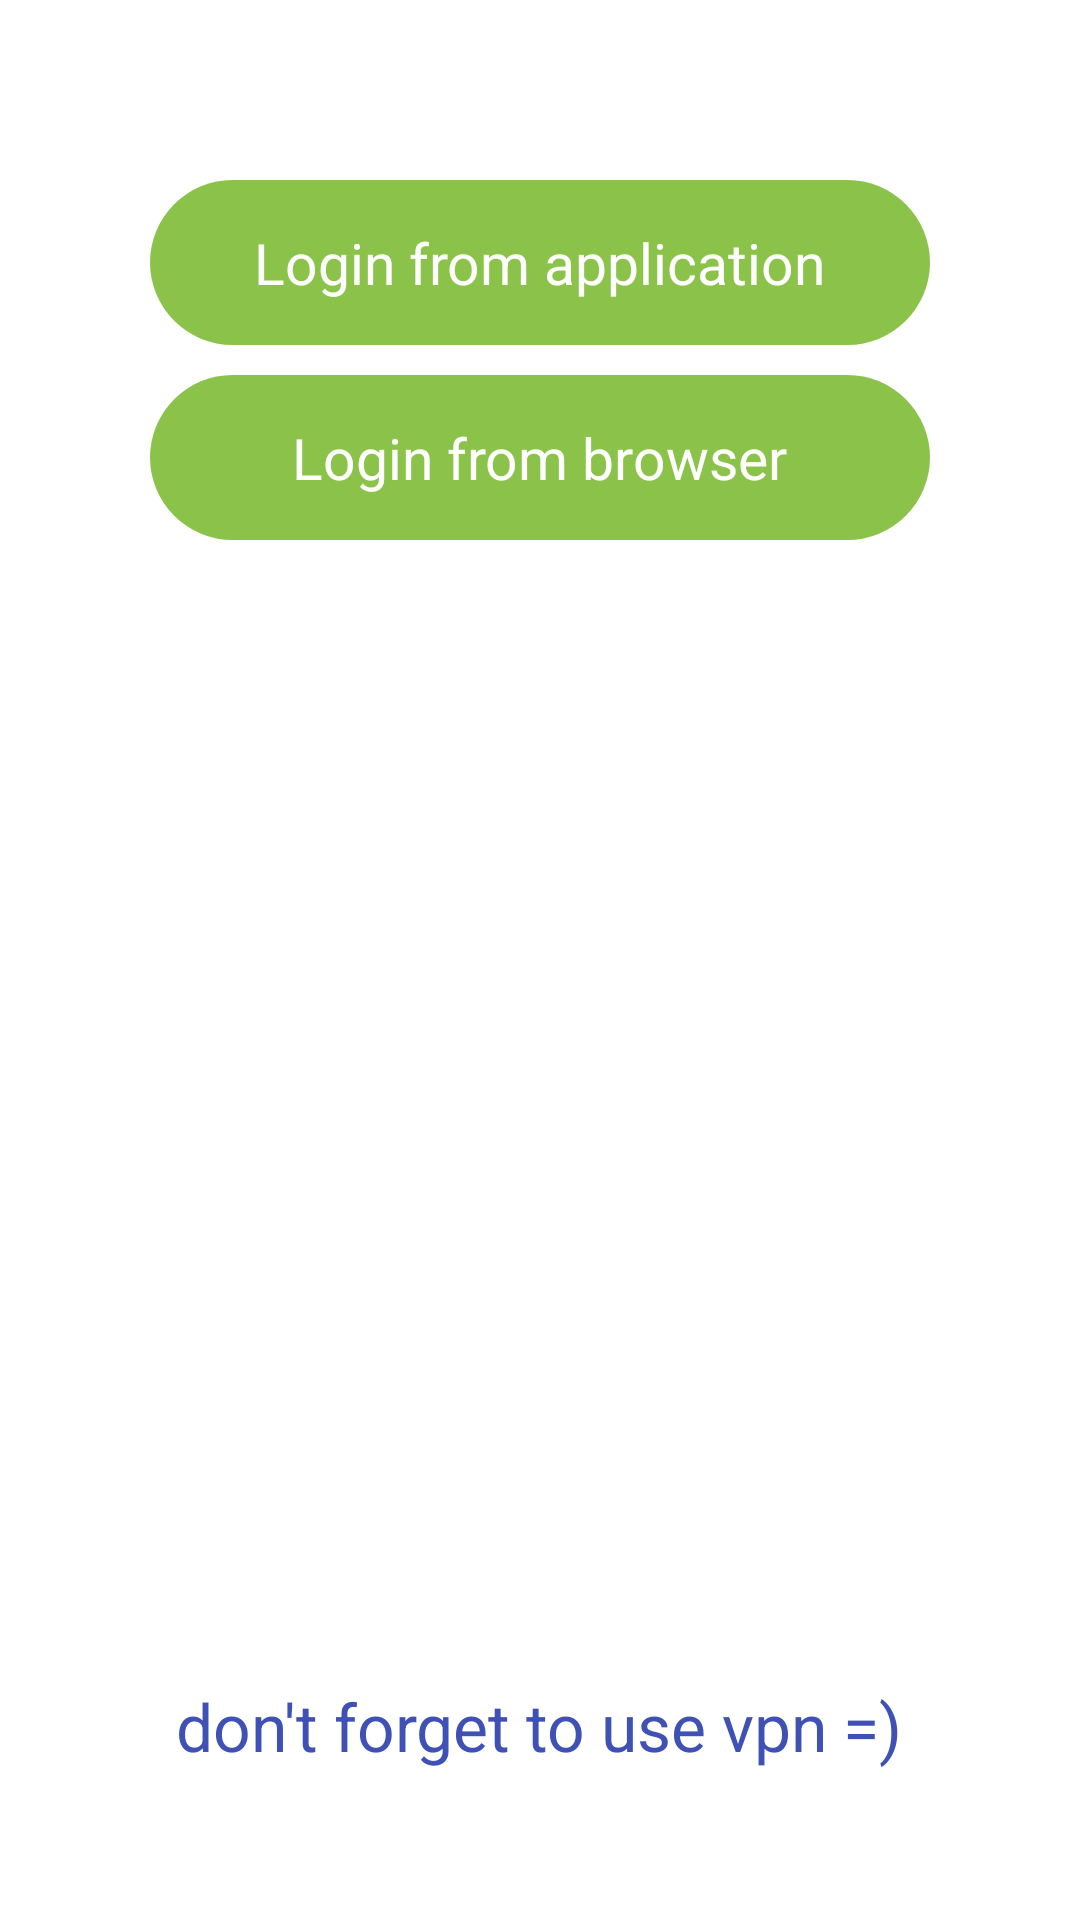

Produce the Android XML layout that renders to this screen, including the resource entries it uses.
<!-- AndroidManifest.xml: activity theme android:Theme.Translucent.NoTitleBar -->
<!-- res/layout/fragment_login.xml -->
<?xml version="1.0" encoding="utf-8"?>
<FrameLayout xmlns:android="http://schemas.android.com/apk/res/android"
    xmlns:tools="http://schemas.android.com/tools"
    android:layout_width="match_parent"
    android:layout_height="match_parent"
    tools:context=".ui.fragments.LoginFragment">


    <RelativeLayout
        android:layout_marginTop="20dp"
        android:layout_width="match_parent"
        android:layout_height="match_parent"
        android:layout_weight="1.5"
        >

        <RelativeLayout
            android:id="@+id/loginFromApp"
            android:layout_marginHorizontal="50dp"
            android:layout_marginTop="40dp"
            android:layout_width="match_parent"
            android:layout_height="55dp"
            android:background="@drawable/login_button_background_shape"
            >

            <TextView
                android:text="@string/login_from_application"
                android:layout_centerInParent="true"
                android:id="@+id/toolbarTextView"
                android:layout_marginLeft="20dp"
                android:layout_centerVertical="true"
                android:textColor="@color/colorWhite"
                android:textSize="19dp"
                android:layout_width="wrap_content"
                android:layout_height="wrap_content"/>

        </RelativeLayout>
        <RelativeLayout
            android:id="@+id/loginFromBrowser"
            android:layout_below="@+id/loginFromApp"
            android:layout_marginHorizontal="50dp"
            android:layout_marginTop="10dp"
            android:layout_width="match_parent"
            android:layout_height="55dp"
            android:background="@drawable/login_button_background_shape"
            >

            <TextView
                android:text="@string/login_from_browser"
                android:layout_centerInParent="true"
                android:layout_marginLeft="20dp"
                android:layout_centerVertical="true"
                android:textColor="@color/colorWhite"
                android:textSize="19dp"
                android:layout_width="wrap_content"
                android:layout_height="wrap_content"/>

        </RelativeLayout>

        <TextView
            android:layout_marginBottom="50dp"
            android:layout_centerHorizontal="true"
            android:text="@string/don_t_forget_to_use_vpn"
            android:layout_marginLeft="20dp"
            android:layout_alignParentBottom="true"
            android:textColor="@color/colorBlue"
            android:textSize="22dp"
            android:layout_width="wrap_content"
            android:layout_height="wrap_content"/>

    </RelativeLayout>
</FrameLayout>
<!-- resources referenced by this layout -->
<resources>
  <color name="colorBlue">#3F51B5</color>
  <color name="colorWhite">#ffffff</color>
  <!-- drawable login_button_background_shape (drawable) -->
  <?xml version="1.0" encoding="utf-8"?>
  <shape android:shape="rectangle" xmlns:android="http://schemas.android.com/apk/res/android">
  
      <solid android:color="@color/colorAccent"/>
      <corners android:radius="30dp"/>
  
  </shape>
  <string name="don_t_forget_to_use_vpn">don\'t forget to use vpn =)</string>
  <string name="login_from_application">Login from application</string>
  <string name="login_from_browser">Login from browser</string>
  <color name="colorAccent">#8BC34A</color>
</resources>
